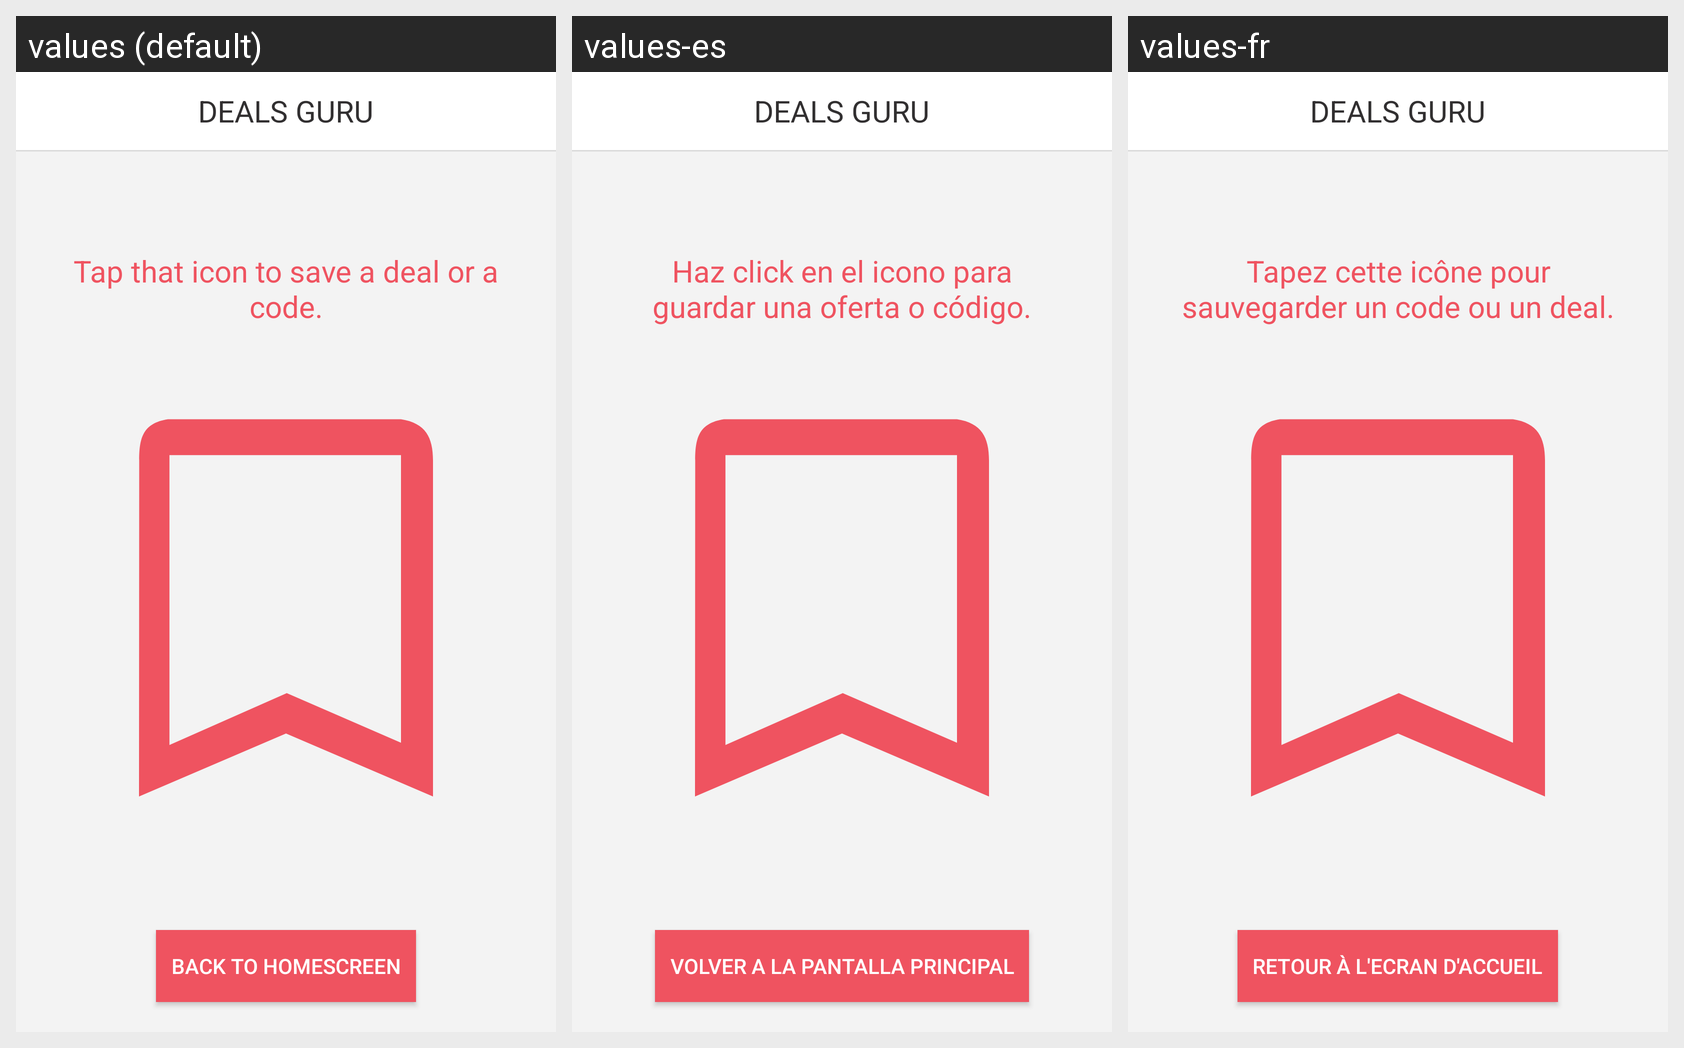

Translations of the strings shown on this Android screen, per locale in the grid:
Android screen res/layout/fragment_bookmarks.xml rendered under 3 locales, left to right: values (default), values-es, values-fr. Device: Nexus 5 (rendered at 1080×1920; each locale shown at half size, 540×960, under a caption strip naming it); theme AppTheme.
Strings drawn on this screen, with the default value and each locale's value (text and hints the layout hard-codes, and strings that could not be matched under every locale, appear in the picture but are not listed):

cn_app_no_boomarks_message
  values: Tap that icon to save a deal or a code.
  values-es: Haz click en el icono para guardar una oferta o código.
  values-fr: Tapez cette icône pour sauvegarder un code ou un deal.

cn_app_no_boomarks_button
  values: Back to homescreen
  values-es: Volver a la pantalla principal
  values-fr: Retour à l'ecran d'accueil
